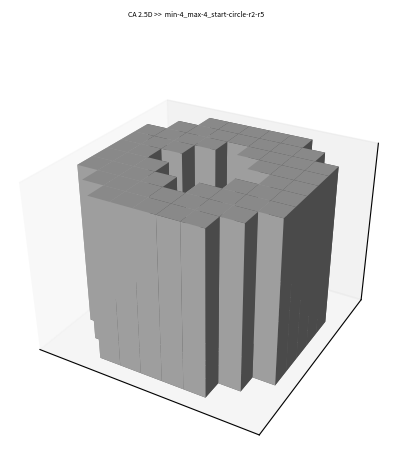

This chart was generated by the following Python code: (Note: this script raises an exception after producing the figure.)
__author__ = "Laszlo Mangliar"
__copyright__ = "Copyright 2024, Cellular Automata Experiments"
__license__ = "MIT"

"""
OVERVIEW
cellular automata
voxel version
generates and saves several image results of a list of rules

game of life style cellular automata in 3D
v1: iterative layer buildup
"""

import numpy as np
import math as math
import random as r
import matplotlib.pyplot as plt

def get_first_layer(size, index_u = -1, index_v = -1):
    """create first layer of zeros
    replace one cell to a one"""
    layer = np.zeros((size, size))
    for i in index_u:
        for j in index_v:
            layer[i, j] = 1

    return layer

def get_first_layer_circle(size, center, min_radius, max_radius):
    """create first layer of zeros
    replace one cell to a one"""
    layer = np.zeros((size, size))
    x,y = center
    for i in range(size):
        for j in range(size):
            d = ((i - x) ** 2 + (j - y) ** 2) ** 0.5
            if d < max_radius and d > min_radius:
                layer[i, j] = 1
            
    return layer

def get_first_layer_random(size):
    """create first layer of random zeros or ones
    """
    layer = np.random.randint(0, 2, size = [size, size])
    return layer

def cellular_automata_layer_buildup(first_layer, min = 2, max = 6, layer_count = 10):
    """runs the cellular automata
    game of life rules
    new cell is based on the previous layers adjacent cells

    3D method:
    layer by layer buildup

    creating new layer:
    vstack nine rolled versions of the previous layer
    sum the stack
    apply the rule based on the sum.

    returns image_3D / np.array"""

    
    layer = first_layer
    # s = layer.shape
    s2 = (1, *layer.shape)
    print(s2)
    first_layer.reshape(s2)
    image_3D = [first_layer]

    for i in range(layer_count - 1):
        # sum adjacent cells
        l = np.roll(layer, -1, 0)
        r = np.roll(layer, 1, 0)

        tl = np.roll(l, 1, 1)
        t = np.roll(layer, 1, 1)
        tr = np.roll(r, 1, 1)

        bl = np.roll(l, -1, 1)
        b = np.roll(layer, -1, 1)
        br = np.roll(r, -1, 1)

        nine_adjacent_sum = layer + l + r + tl + t + tr + bl + b + br

        # logical mask
        a = nine_adjacent_sum <= max
        b = nine_adjacent_sum >= min
        lives = np.logical_and(a, b)

        # create new layer [digits array]
        new_layer = np.zeros(layer.shape)
        new_layer[lives] = 1

        # replace old layer with new
        layer = new_layer

        # append new_layer to image (why cant stack?)
        s = new_layer.shape
        new_layer.reshape(s2)
        image_3D.append(new_layer)
    
    cell = np.asarray(image_3D)
    return cell

# attributes
size = 20
layer_count = 20

min = 4
max = 4

random = True
indexs = [2,3,4]

save = True
circle = True
r1 = 2
r2 = 5

note = ''


##################### init
if random:
    first_layer = get_first_layer_random(size)
    txt = 'random'
else:
    first_layer = get_first_layer(size, indexs, indexs)
    txt = str(indexs)[1:-1].replace(', ', '-')
    print(txt)

if circle:
    first_layer = get_first_layer_circle(size, [10,10], r1, r2)
    txt = 'circle-r%s-r%s' %(r1, r2)

####################### run the cellular automata
image_3D = cellular_automata_layer_buildup(first_layer, min, max, layer_count)
image_3D = np.asarray(image_3D, dtype=np.bool_)
image_3D = np.transpose(image_3D)

# ################## visualise
# # and plot everything
fig = plt.figure(figsize = [5, 5], dpi = 200)
ax = fig.add_subplot(projection='3d')
ax.set_proj_type('persp', focal_length = 0.4)

# voxels
ax.voxels(image_3D, facecolors = [0.7] * 3, ) #edgecolors = [0] * 3)

# style
fig.suptitle("CA 2.5D >>  min-%s_max-%s_start-%s" %(min, max, txt), fontsize = 5)
ax.set_xticks([])
ax.set_yticks([])
ax.set_zticks([])

# save
if save:
    plt.savefig('img/CA_2.5D/CA_2.5D_min-%s_max-%s_start-%s-%s.png' %(min, max, txt, note), bbox_inches='tight', dpi = 200)
    print('saved')


plt.show()








